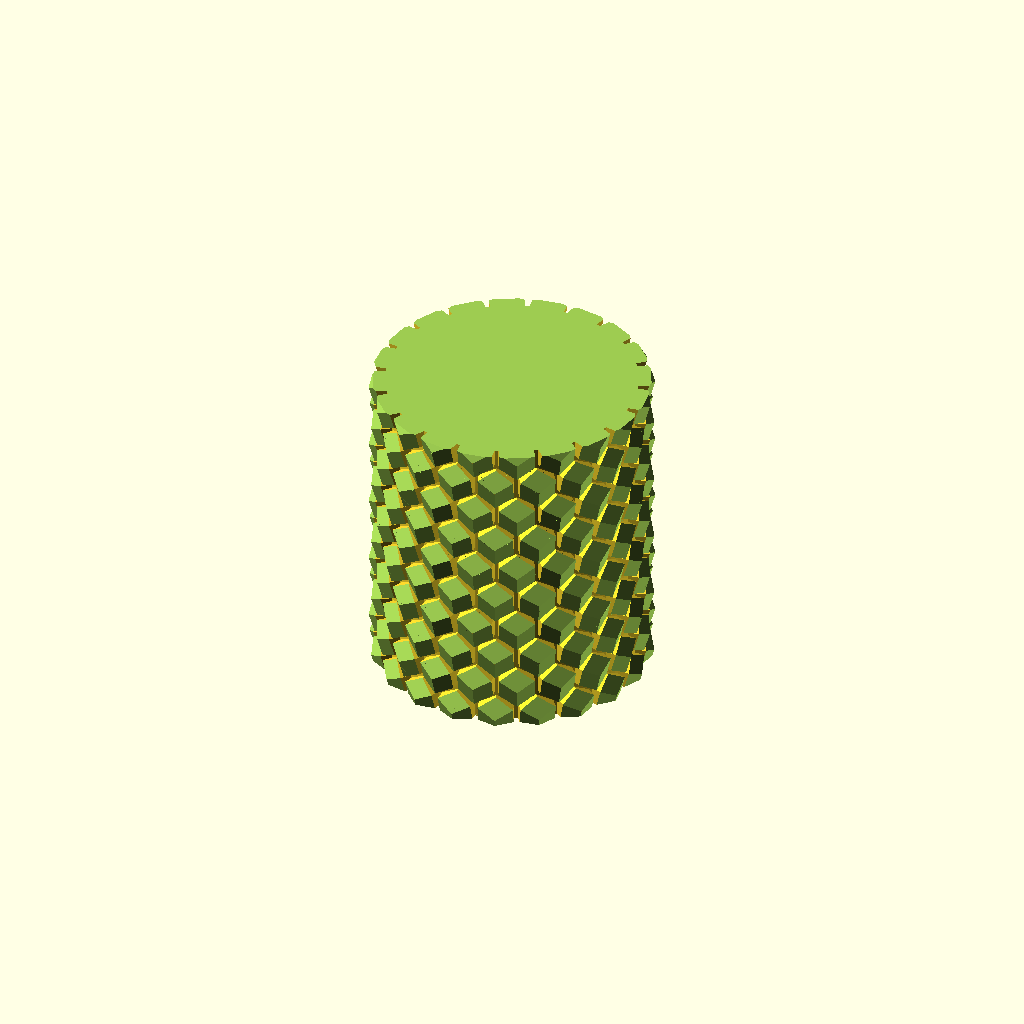
Cell 1 — every parameter at its default value.
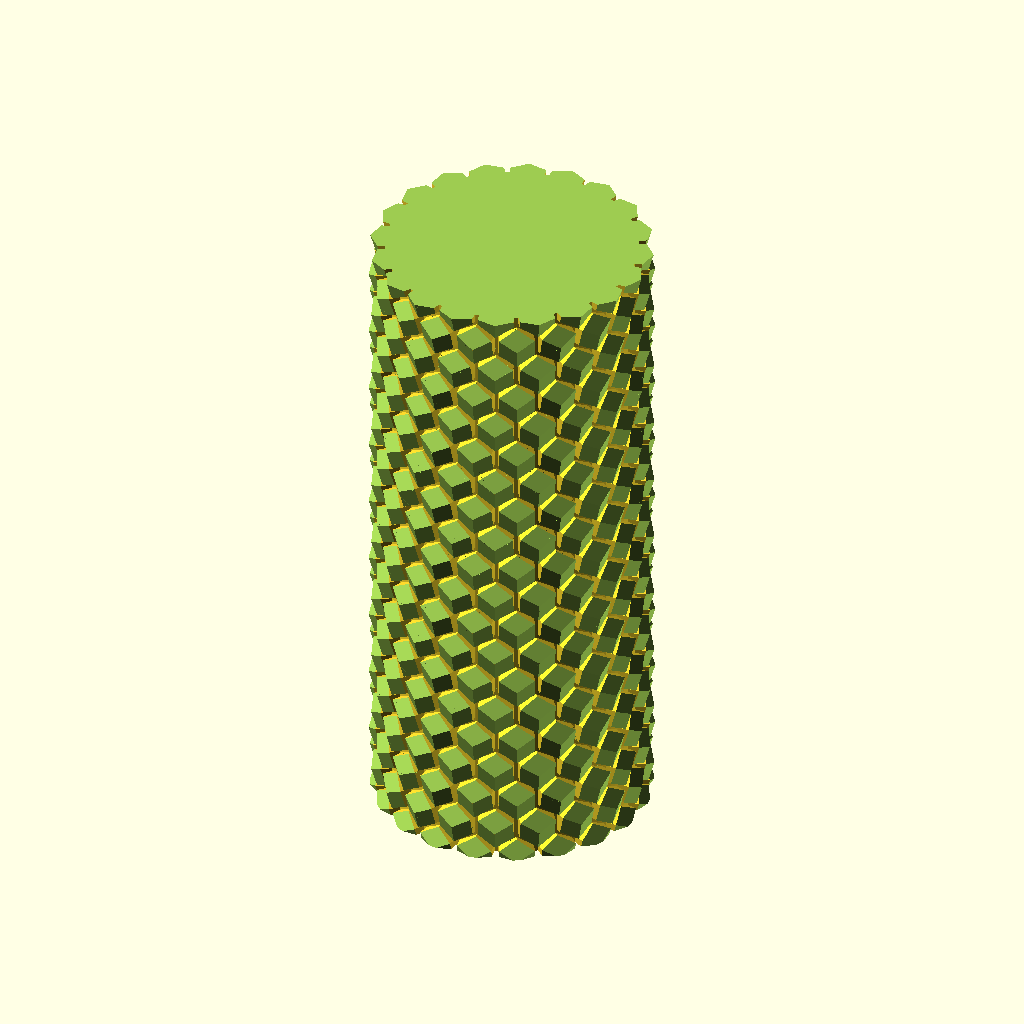
Cell 2: the same model with h = 80.
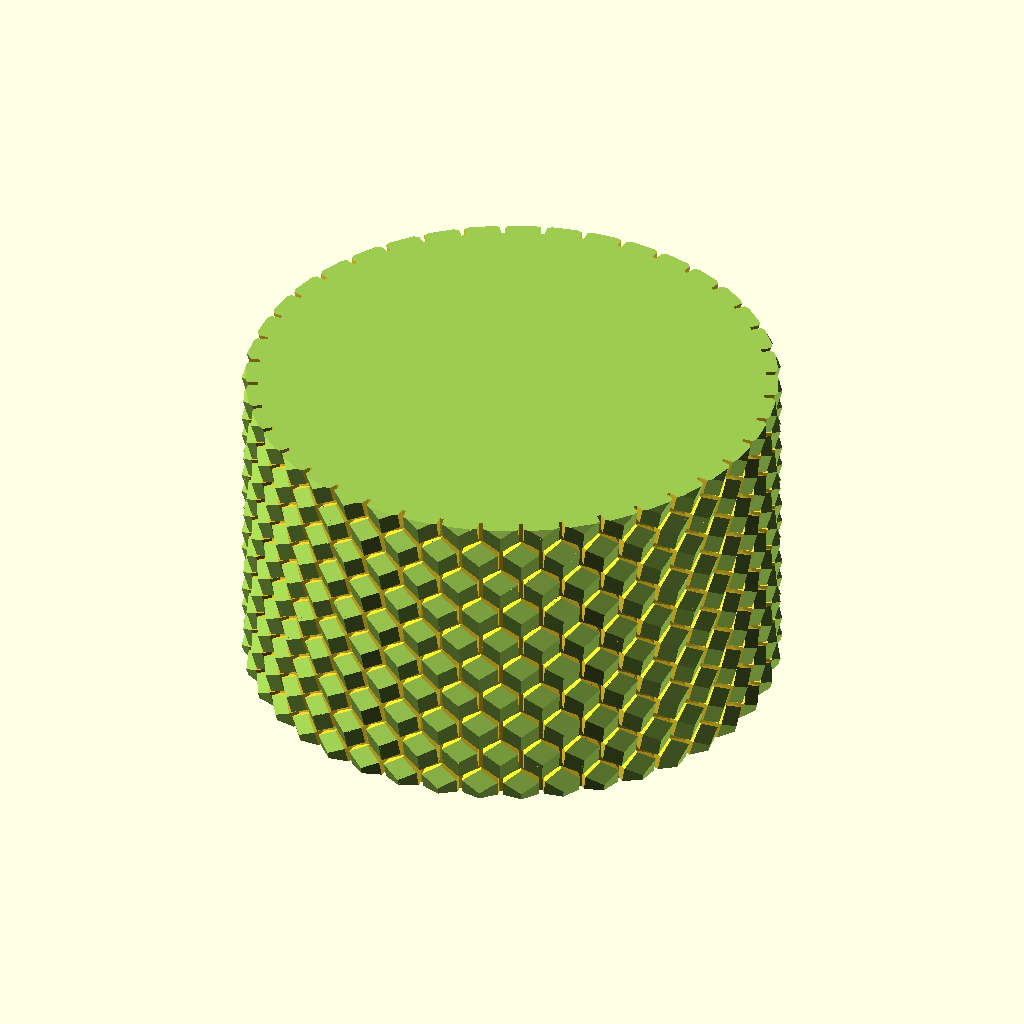
Cell 3: the same model with n = 40.
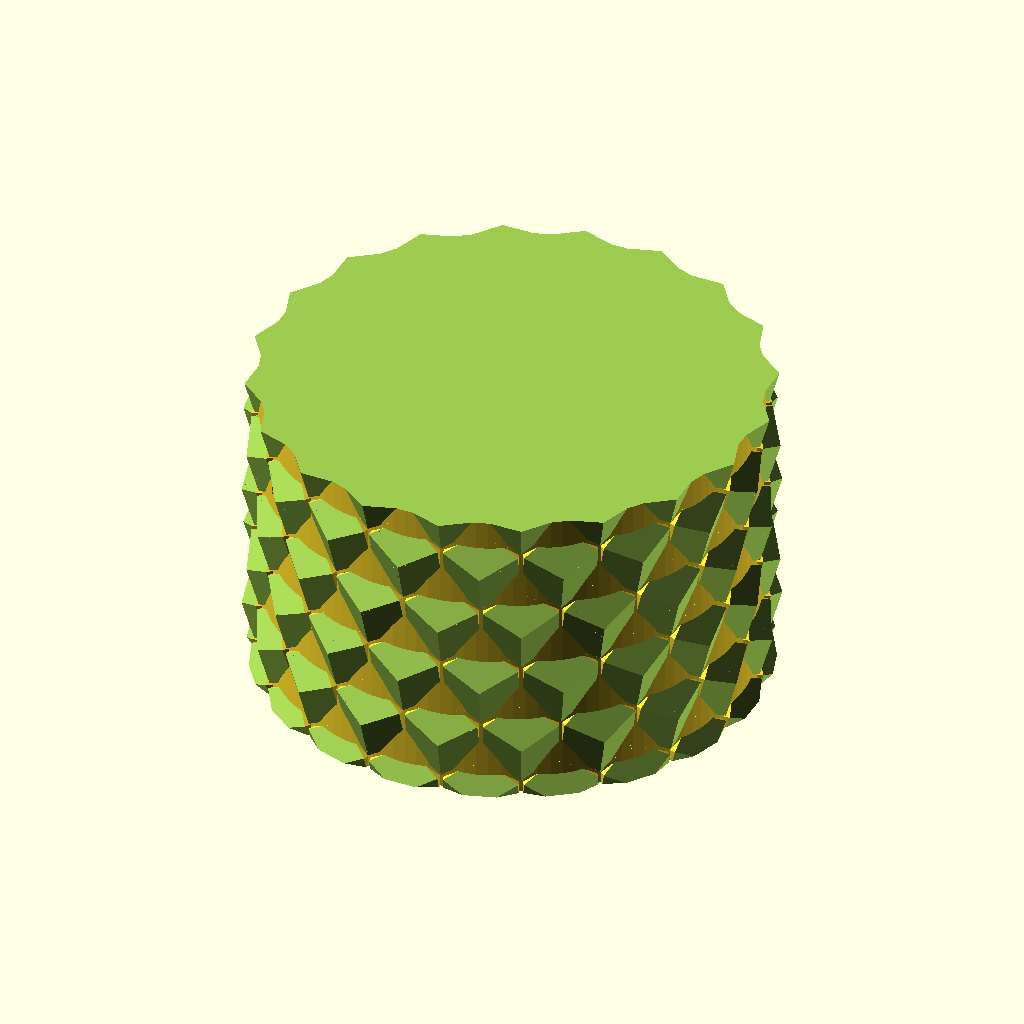
Cell 4: the same model with dw = 9.8.
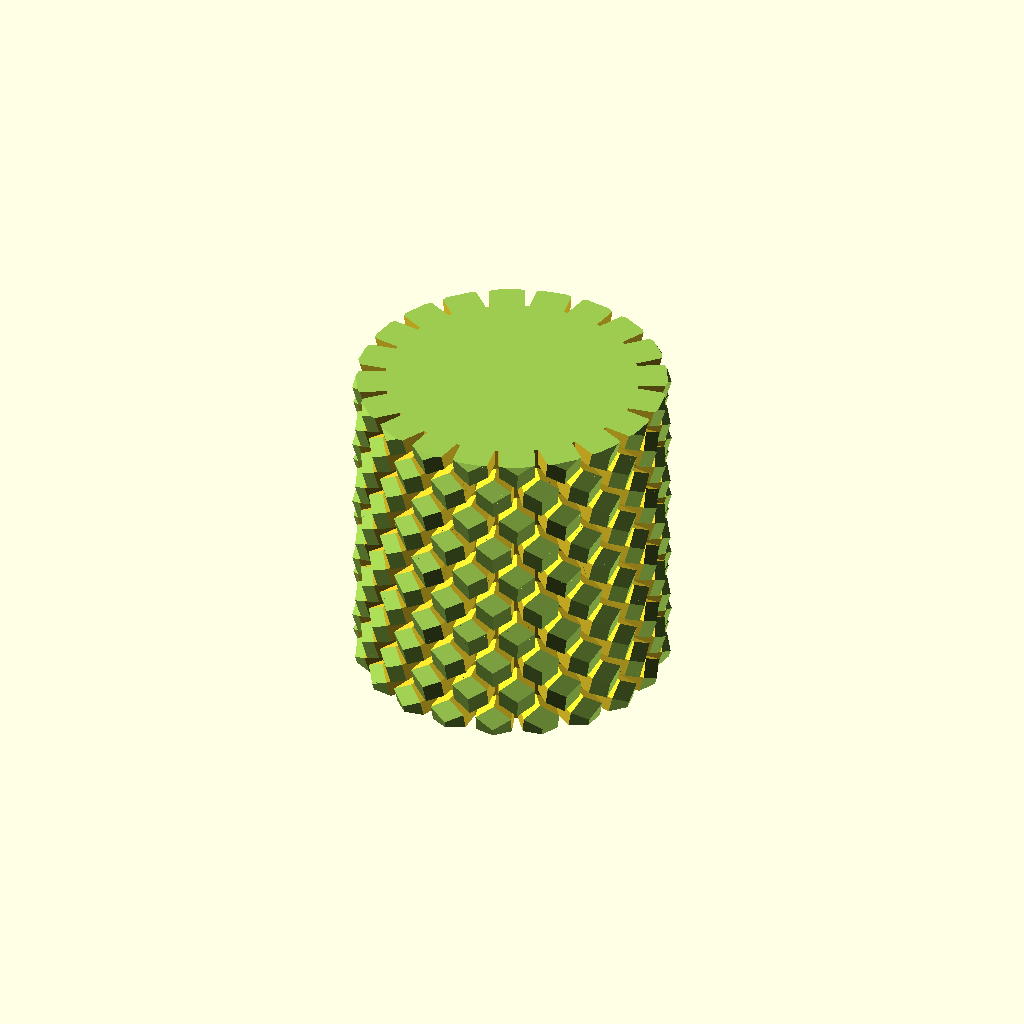
Cell 5: the same model with h1 = 4.
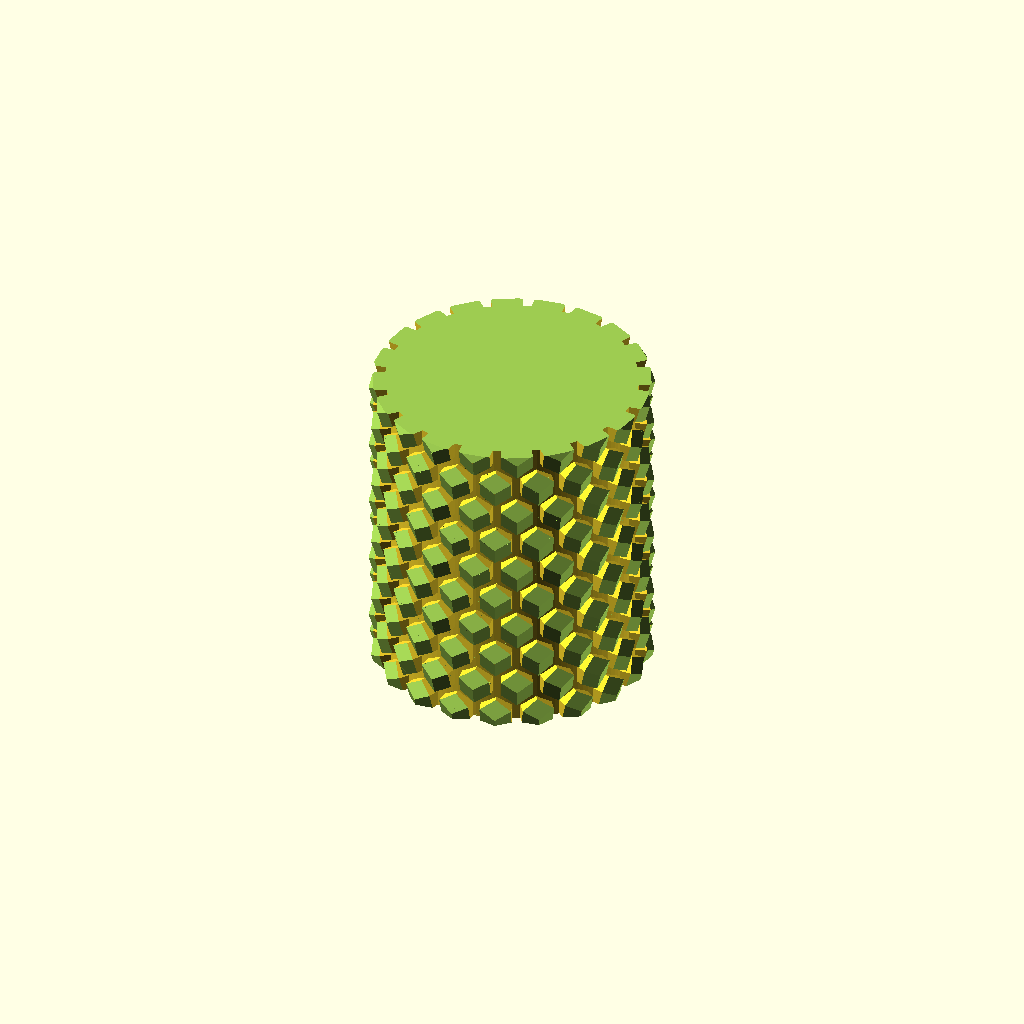
Cell 6: w = 1 (everything else at default).
All cells are drawn from one camera (rotation 55°, 0°, 25°, orthographic, colour scheme Cornfield), so only the parameter changes between them.
OpenSCAD source file DATABASE/MiscThingiverse/sotc.scad:

h=40;			//	высота цилиндра
n=20;			//	количество сот на окружности
dw=4.9;		//	расстояние между гранями соты
h1=2;			//	высота выступа соты
w=0.5;		//	промежуток между сотами
an=30;		//	угол наклона заострения соты


ds=(dw-w)/sin(360/6);
dc=((n*dw)/(2*PI))*2;
dh=dw*sin(360/6);


module st() {
difference() {
translate([dc/2, 0,0]) rotate([0,90,0]) cylinder(h1*2, ds/2, ds/2, $fn=6, true);
for (r1=[0:2])
translate([dc/2+h1, 0,0]) rotate([r1*120,0,0]) rotate([0,-an,0]) translate([0.01,-dw/2,0]) cube([h1*2,dw,dw]);
} // df

} // mod st;

module sotc() {
difference() {
union() {
cylinder(h+0.1, dc/2, dc/2, $fn=128, true);

for (mz=[0,1]) mirror([0,0,mz])
for (hn=[dh:dh*2:h/2+dh])
translate([0,0,hn]) mirror([0,0,mz])
for (r=[0:n-1]) {
	translate([0,0,dh/2]) rotate([0,0,360/n*r]) st();
	translate([0,0,-dh/2]) rotate([0,0,360/n/2]) rotate([0,0,360/n*r]) st();
} // for

} // un
for (mz=[0,1]) mirror([0,0,mz])
translate([0,0,h/2]) cylinder(ds*2, dc/2+h1*2, dc/2+h1*2, $fn=128);
} // df
} // mod sotc


sotc();
Customizer parameters (derived from the source; name, type, default, range or options):
h: number, default 40
n: number, default 20
dw: number, default 4.9
h1: number, default 2
w: number, default 0.5
an: number, default 30
